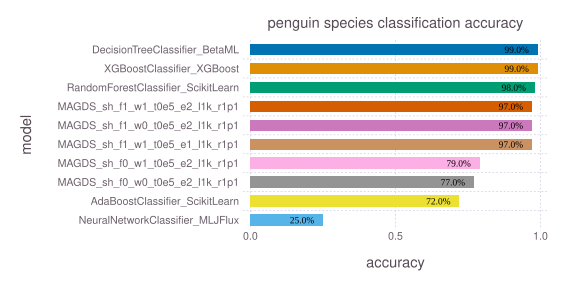

The data file committed next to this chart (first rows):
model, accuracy, time, memory
DecisionTreeClassifier_BetaML, 0.99, 3.231, 551127751
XGBoostClassifier_XGBoost, 0.99, 1.07, 151689083
RandomForestClassifier_ScikitLearn, 0.98, 0.2961, 24804929
MAGDS_sh_f1_w1_t0e5_e2_l1k_r1p1, 0.97, 0.02211, 4160
MAGDS_sh_f1_w0_t0e5_e2_l1k_r1p1, 0.97, 0.01723, 4160
MAGDS_sh_f1_w1_t0e5_e1_l1k_r1p1, 0.97, 0.0161, 4160
MAGDS_sh_f0_w1_t0e5_e2_l1k_r1p1, 0.79, 0.008215, 4160
MAGDS_sh_f0_w0_t0e5_e2_l1k_r1p1, 0.77, 0.007951, 4160
AdaBoostClassifier_ScikitLearn, 0.72, 0.152, 6113860
NeuralNetworkClassifier_MLJFlux, 0.25, 16.6, 2111940469
